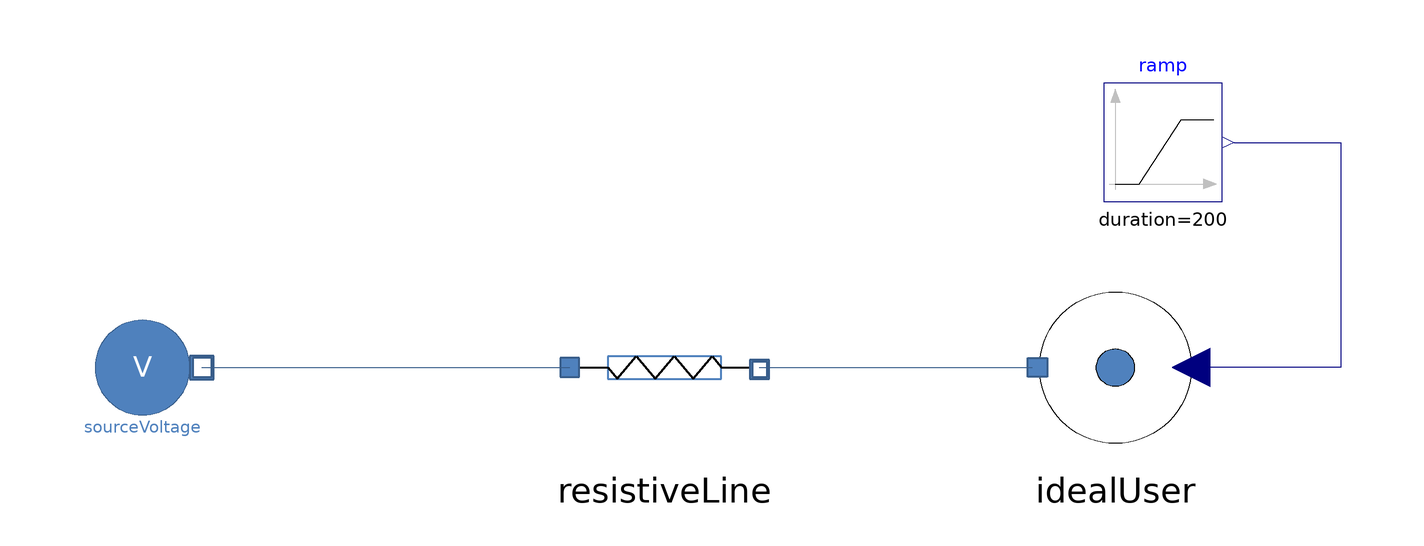

Above is the diagram view of the following Modelica model: its components placed by their Placement annotations and its connect equations drawn as lines.

model Test_ResistiveLine "Test on a resistive line (accounting voltage drop along the line)"
  extends Modelica.Icons.Example;
  Sources.SourceVoltage sourceVoltage annotation (
    Placement(transformation(origin = {-92, 0}, extent = {{-10, -10}, {10, 10}})));
  Components.IdealUser idealUser annotation (
    Placement(transformation(origin = {72, 3.55271e-15}, extent = {{16, -16}, {-16, 16}})));
  Modelica.Blocks.Sources.Ramp ramp(height = 100, duration = 200, offset = 300, startTime = 300)  annotation (
    Placement(transformation(origin = {80, 38}, extent = {{-10, -10}, {10, 10}})));
  Components.Lines.ResistiveLine resistiveLine(
    L=10,
    A=0.001,
    rho=1.68e-8,
    useThermalPort=false) annotation (Placement(transformation(origin={-4,0},
          extent={{-16,-16},{16,16}})));
equation
  connect(ramp.y, idealUser.P_in) annotation (
    Line(points = {{92, 38}, {110, 38}, {110, 0}, {85, 0}}, color = {0, 0, 127}));
  connect(sourceVoltage.outlet, resistiveLine.electricPortInlet) annotation (
    Line(points = {{-82, 0}, {-20, 0}}, color = {56, 93, 138}));
  connect(resistiveLine.electricPortOutlet, idealUser.inlet) annotation (
    Line(points = {{12, 0}, {58, 0}}, color = {56, 93, 138}));
  annotation (
    Diagram(coordinateSystem(extent = {{-100, 60}, {120, -20}})));
end Test_ResistiveLine;